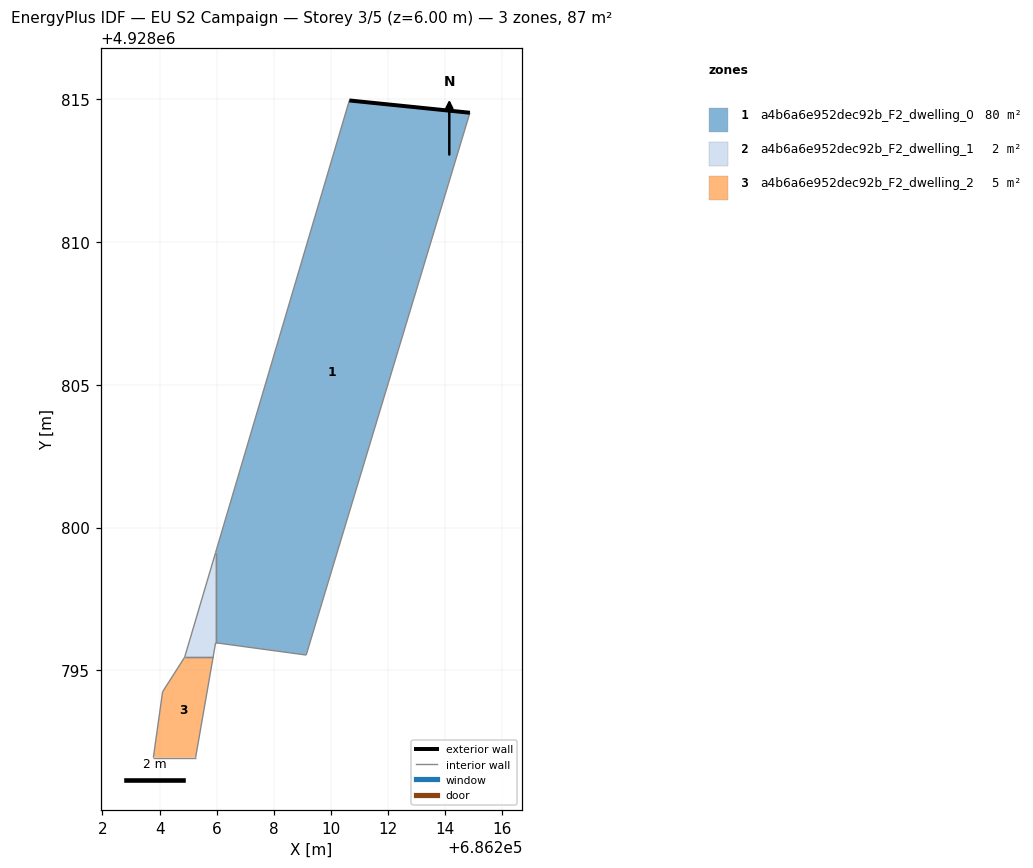
=== STOREY PLAN SPEC (per zone: floor XY polygon, exterior-wall plan segments, windows/doors) ===
zone 1: a4b6a6e952dec92b_F2_dwelling_0  (79.8 m²)
  floor: (686209.13, 4928795.54) (686214.86, 4928814.52) (686210.64, 4928814.95) (686205.96, 4928799.13) (686205.96, 4928795.97)
  exterior wall: (686210.64, 4928814.95) – (686214.86, 4928814.52)  [4.2 m]
  interior walls: 4
zone 2: a4b6a6e952dec92b_F2_dwelling_1  (2.0 m²)
  floor: (686205.87, 4928795.46) (686205.96, 4928795.97) (686205.96, 4928799.13) (686204.88, 4928795.46)
  interior walls: 4
zone 3: a4b6a6e952dec92b_F2_dwelling_2  (5.0 m²)
  floor: (686205.26, 4928791.95) (686205.87, 4928795.46) (686204.88, 4928795.46) (686204.10, 4928794.26) (686203.78, 4928791.95)
  interior walls: 5

=== DERIVED (storey summary) ===
Building: EU S2 Campaign
Storey: 3 of 5  (floor level z = 6.00 m)
Storey gross floor area: 86.8 m²
Zones on this storey: 3
  - a4b6a6e952dec92b_F2_dwelling_0: floor 79.8 m²; exterior wall 4.2 m (12.7 m²); WWR 0.0%
  - a4b6a6e952dec92b_F2_dwelling_1: floor 2.0 m²
  - a4b6a6e952dec92b_F2_dwelling_2: floor 5.0 m²
Zone adjacency (shared interzone walls):
  - a4b6a6e952dec92b_F2_dwelling_0 ↔ a4b6a6e952dec92b_F2_dwelling_1
  - a4b6a6e952dec92b_F2_dwelling_1 ↔ a4b6a6e952dec92b_F2_dwelling_2